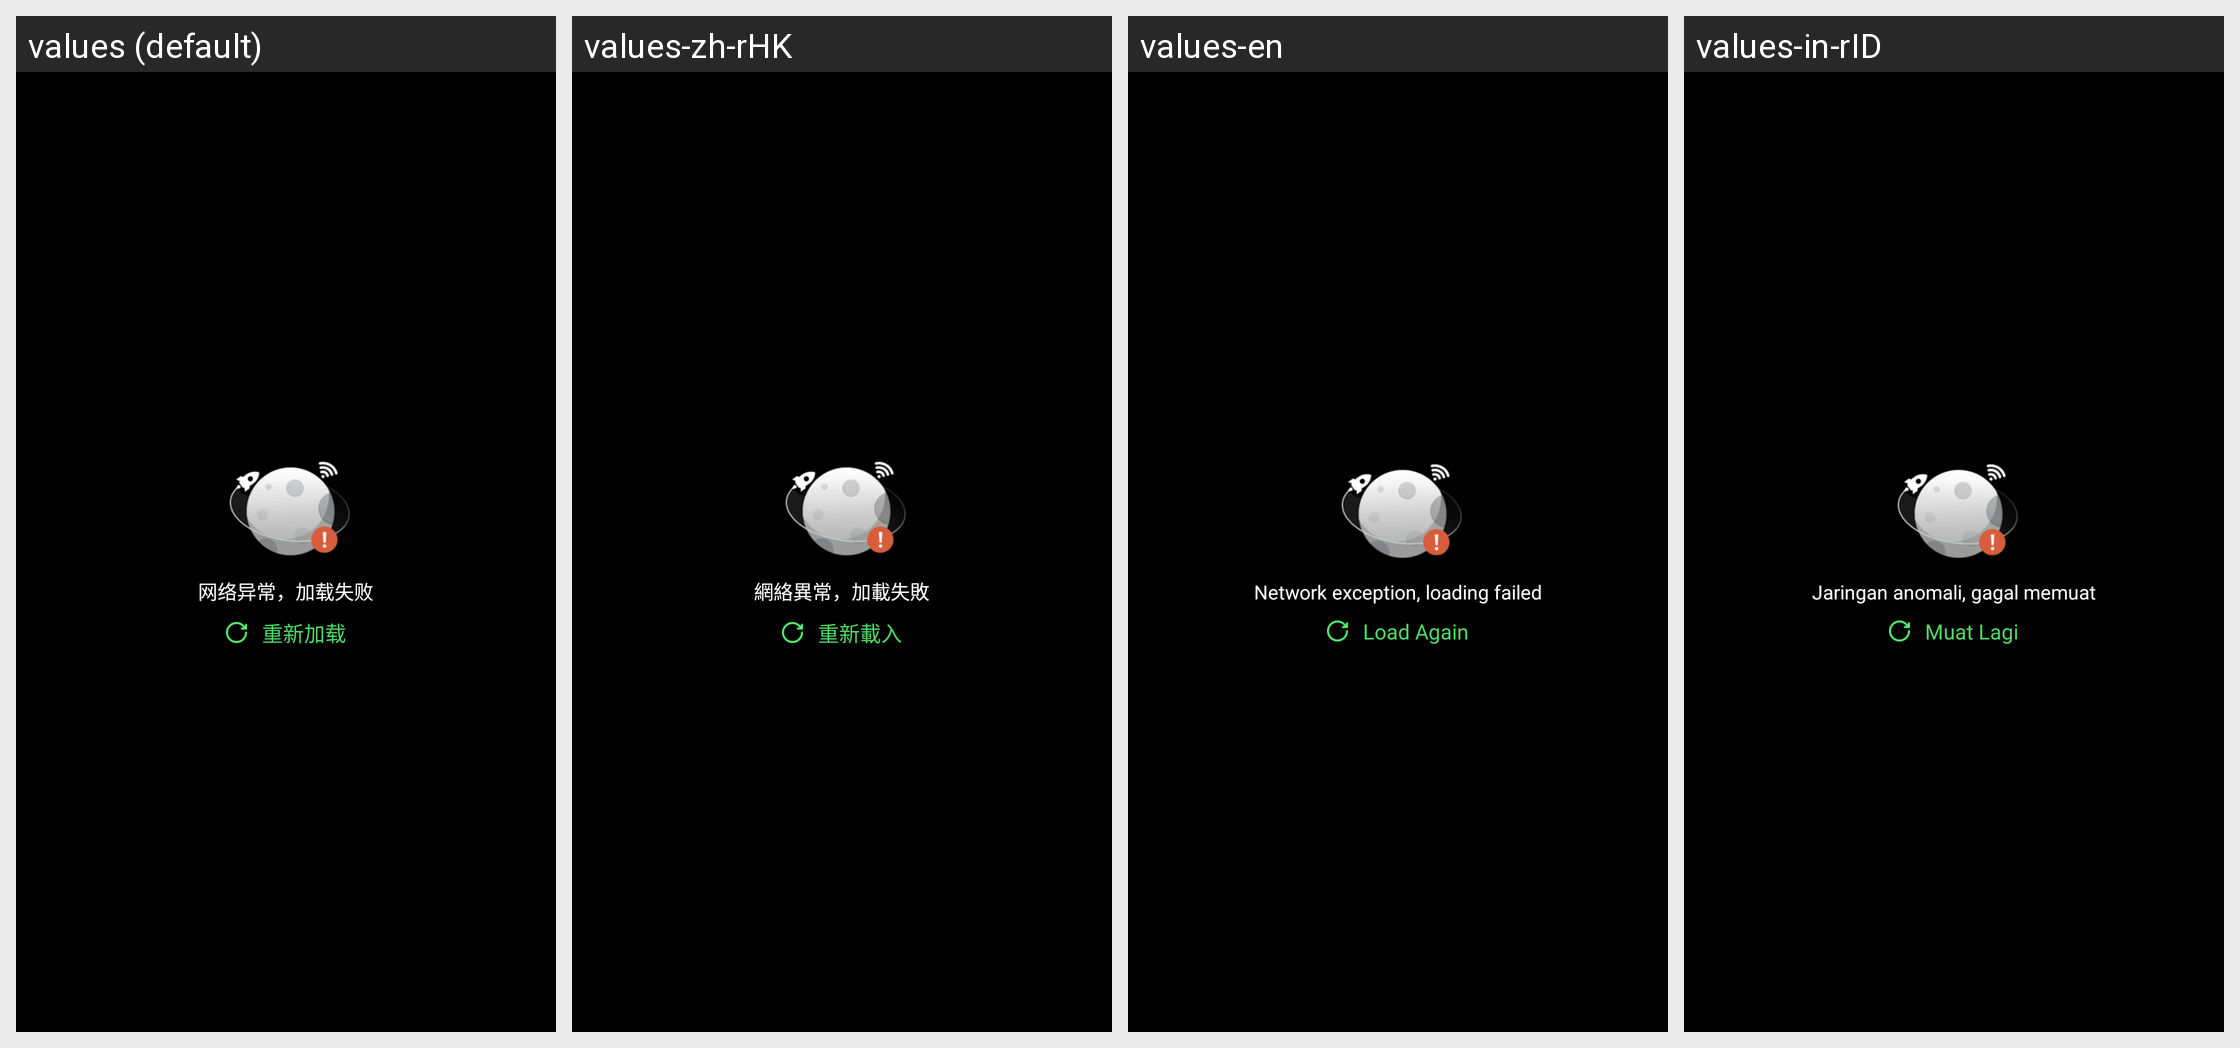

Here is an Android app screen in its default locale and in the app's own translations. Write out the translated-string differences for the strings that appear on this screen.
Android screen res/layout/layout_load_fail.xml rendered under 4 locales, left to right: values (default), values-zh-rHK, values-en, values-in-rID. Device: Nexus 5 (rendered at 1080×1920; each locale shown at half size, 540×960, under a caption strip naming it); theme AppTheme.
Other locales in the repository, not shown: values-de-rDE, values-es-rES, values-ms-rMY, values-th, values-th-rTH, values-tl-rPH, values-zh-rTW.
Strings drawn on this screen, with the default value and each locale's value (text and hints the layout hard-codes, and strings that could not be matched under every locale, appear in the picture but are not listed):

net_error
  values: 网络异常，加载失败
  values-zh-rHK: 網絡異常，加載失敗
  values-en: Network exception, loading failed
  values-in-rID: Jaringan anomali, gagal memuat

retry_load
  values: 重新加载
  values-zh-rHK: 重新載入
  values-en: Load Again
  values-in-rID: Muat Lagi
